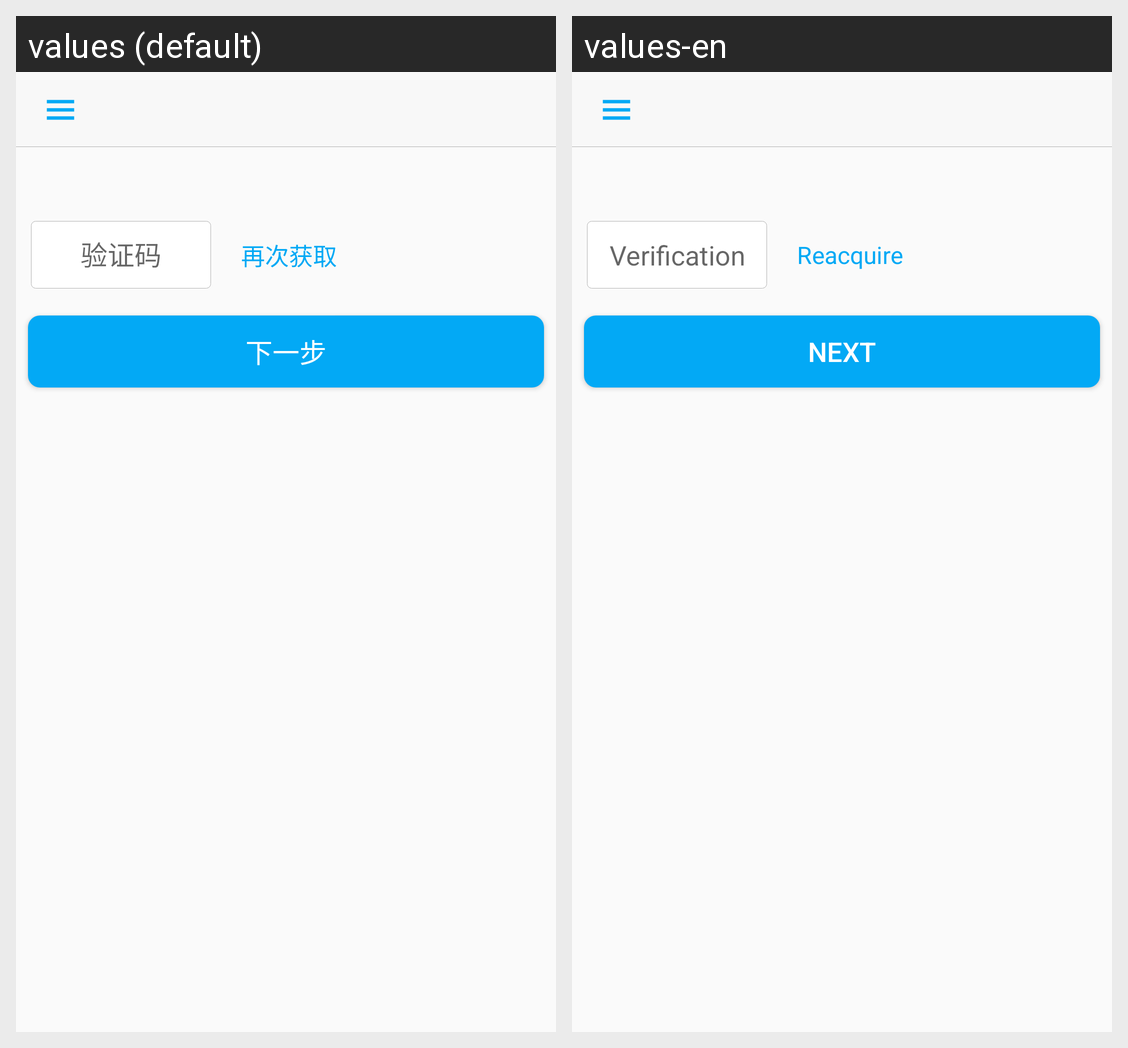

For this localized Android screen grid, give each drawn string resource with its value in every locale shown.
Android screen res/layout/activity_verification.xml rendered under 2 locales, left to right: values (default), values-en. Device: Nexus 5 (rendered at 1080×1920; each locale shown at half size, 540×960, under a caption strip naming it); theme Theme.AppCompat.Light.NoActionBar.
Strings drawn on this screen, with the default value and each locale's value (text and hints the layout hard-codes, and strings that could not be matched under every locale, appear in the picture but are not listed):

verification
  values: 验证码
  values-en: Verification

verification_verify_again
  values: 再次获取
  values-en: Reacquire

register_btn_confirm
  values: 下一步
  values-en: Next
